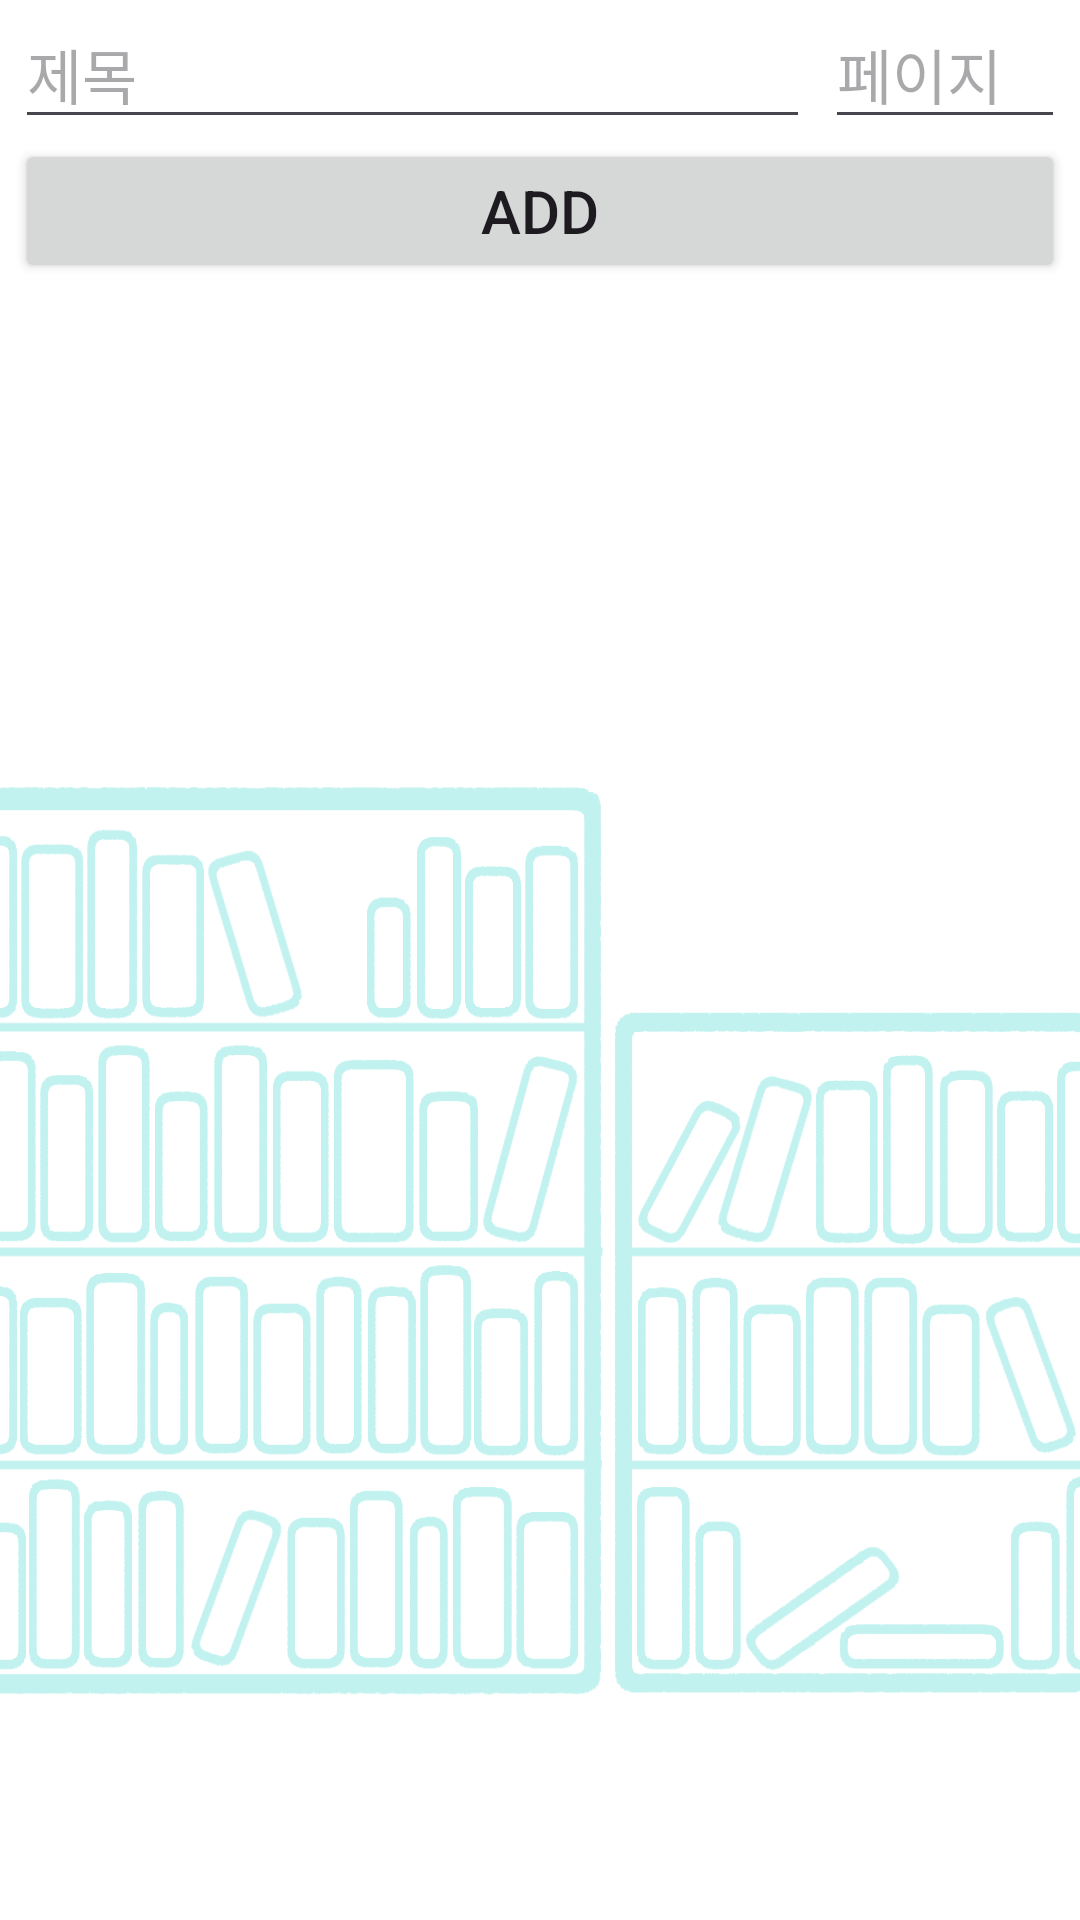

Android layout source for this screen:
<!-- AndroidManifest.xml: application theme Theme.MobileTeamProject -->
<!-- res/layout/activity_read.xml -->
<?xml version="1.0" encoding="utf-8"?>
<androidx.drawerlayout.widget.DrawerLayout xmlns:android="http://schemas.android.com/apk/res/android"
    android:id="@+id/drawer"
    android:layout_width="match_parent"
    android:layout_height="match_parent"
    android:background="@drawable/read_background">
    <LinearLayout
        android:layout_width="match_parent"
        android:layout_height="match_parent"
        android:orientation="vertical">
        <LinearLayout
            android:layout_width="match_parent"
            android:layout_height="wrap_content"
            android:orientation="horizontal">
            <EditText
                android:layout_width="match_parent"
                android:layout_height="wrap_content"
                android:id="@+id/editTitle"
                android:textSize="20dp"
                android:hint="제목"
                android:layout_weight="1"
                android:layout_marginLeft="5dp"/>
            <EditText
                android:layout_width="match_parent"
                android:layout_height="wrap_content"
                android:id="@+id/editPage"
                android:textSize="20dp"
                android:hint="페이지"
                android:layout_weight="3"
                android:inputType="number"
                android:layout_marginHorizontal="5dp"/>
        </LinearLayout>
        <Button
            android:layout_width="match_parent"
            android:layout_height="wrap_content"
            android:layout_marginHorizontal="5dp"
            android:text="Add"
            android:id="@+id/addBtn"
            android:textSize="20dp"/>
        <androidx.recyclerview.widget.RecyclerView
            android:layout_width="match_parent"
            android:layout_height="0dp"
            android:layout_weight="1"
            android:id="@+id/recyclerView"/>
    </LinearLayout>
    
    <LinearLayout
        android:layout_width="200dp"
        android:layout_height="match_parent"
        android:orientation="vertical"
        android:layout_gravity="left"
        android:background="#FFFFFF">
        <ImageView
            android:layout_width="wrap_content"
            android:layout_height="125dp"
            android:layout_gravity="center_horizontal"
            android:src="@drawable/tool_image"/>
        <LinearLayout
            android:layout_width="match_parent"
            android:layout_height="wrap_content"
            android:orientation="horizontal"
            android:gravity="center_vertical">
            <ImageView
                android:layout_width="35dp"
                android:layout_height="35dp"
                android:src="@drawable/check_mark"
                android:layout_marginLeft="10dp"/>
            <TextView
                android:id="@+id/menu1"
                android:text="Todo"
                style="@style/MenuStyle"/>
        </LinearLayout>
        <LinearLayout
            android:layout_width="match_parent"
            android:layout_height="wrap_content"
            android:orientation="horizontal"
            android:gravity="center_vertical">
            <ImageView
                android:layout_width="35dp"
                android:layout_height="35dp"
                android:src="@drawable/phrase_mark"
                android:layout_marginLeft="10dp"/>
            <TextView
                android:id="@+id/menu2"
                android:text="명언"
                style="@style/MenuStyle"/>
        </LinearLayout>
        <TextView
            android:layout_width="match_parent"
            android:layout_height="wrap_content"
            android:textSize="20dp"/>
        <LinearLayout
            android:layout_width="match_parent"
            android:layout_height="wrap_content"
            android:orientation="horizontal"
            android:gravity="center_vertical">
            <ImageView
                android:layout_width="35dp"
                android:layout_height="35dp"
                android:src="@drawable/study_mark"
                android:layout_marginLeft="10dp"/>
            <TextView
                android:id="@+id/menu3"
                android:text="공부"
                style="@style/MenuStyle"/>
        </LinearLayout>
        <LinearLayout
            android:layout_width="match_parent"
            android:layout_height="wrap_content"
            android:orientation="horizontal"
            android:gravity="center_vertical">
            <ImageView
                android:layout_width="35dp"
                android:layout_height="35dp"
                android:src="@drawable/sport_mark"
                android:layout_marginLeft="10dp"/>
            <TextView
                android:id="@+id/menu4"
                android:text="운동"
                style="@style/MenuStyle"/>
        </LinearLayout>
        <LinearLayout
            android:layout_width="match_parent"
            android:layout_height="wrap_content"
            android:orientation="horizontal"
            android:gravity="center_vertical">
            <ImageView
                android:layout_width="35dp"
                android:layout_height="35dp"
                android:src="@drawable/book_mark"
                android:layout_marginLeft="10dp"/>
            <TextView
                android:id="@+id/menu5"
                android:text="독서"
                style="@style/MenuStyle"/>
        </LinearLayout>
    </LinearLayout>

</androidx.drawerlayout.widget.DrawerLayout>
<!-- resources referenced by this layout -->
<resources>
  <!-- drawable book_mark: png bitmap (drawable, 60230 bytes) -->
  <!-- drawable check_mark: png bitmap (drawable, 105500 bytes) -->
  <!-- drawable phrase_mark: png bitmap (drawable, 173621 bytes) -->
  <!-- drawable read_background: png bitmap (drawable, 162782 bytes) -->
  <!-- drawable sport_mark: png bitmap (drawable, 63366 bytes) -->
  <!-- drawable study_mark: png bitmap (drawable, 282397 bytes) -->
  <!-- drawable tool_image: png bitmap (drawable, 11879 bytes) -->
  <style name="MenuStyle">
          <item name="android:layout_width">match_parent</item>
          <item name="android:layout_height">wrap_content</item>
          <item name="android:textSize">20dp</item>
          <item name="android:layout_margin">10dp</item>
      </style>
  <style name="Theme.MobileTeamProject" parent="Base.Theme.MobileTeamProject" />
  <style name="Base.Theme.MobileTeamProject" parent="Theme.Material3.DayNight">
          
           <item name="colorPrimary">@color/main</item>
      </style>
  <color name="main">#32D2CA</color>
</resources>
